Image classification data set "dataset" (GrowbotHub/dataset-growth-stage-radish on GitHub). Class labels (2): ready, small.

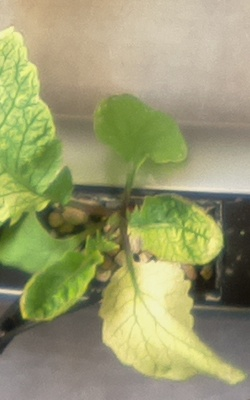
Label: ready

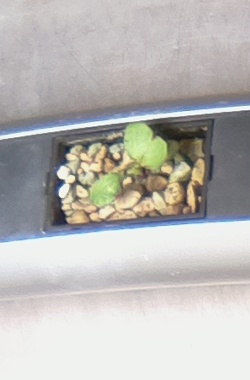
Label: small

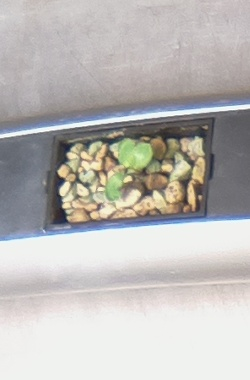
Label: small

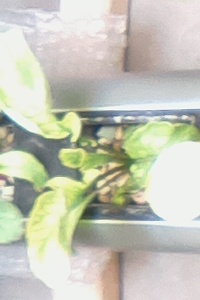
Label: ready

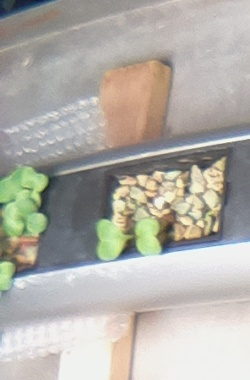
Label: small

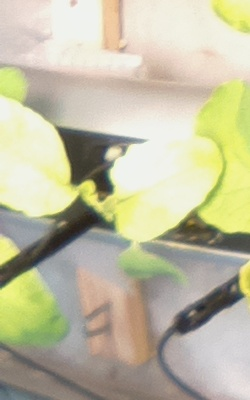
Label: ready
